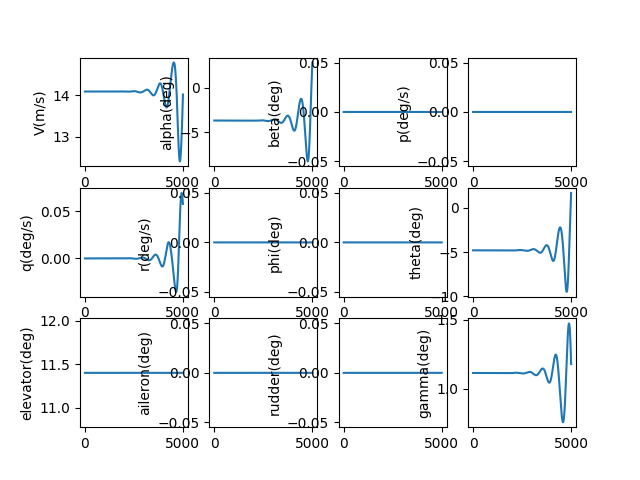

The file beside this chart, header and first rows:
, V(m/s), alpha(deg), beta(deg), p(deg/s), q(deg/s), r(deg/s), phi(deg), theta(deg), elevator(deg), aileron(deg), rudder(deg), gamma(deg), pb, qc, rb, CD_act, CL_act, Cm_act, CY_act, Cr_act, Cn_act
1.0, 14.09, -3.691, 0.0, 0.0, -2.0986340690053463e-09, 0.0, 0.0, -4.804, 11.4, 0.0, 0.0, 1.113, 0.0, -5.132596472938463e-09, 0.0, 0.03043, 0.001963, -0.132, 0.0, 0.0, 0.0
2.0, 14.09, -3.691, 0.0, 0.0, -3.911863679297244e-09, 0.0, 0.0, -4.804, 11.4, 0.0, 0.0, 1.113, 0.0, -9.567184738909363e-09, 0.0, 0.03043, 0.001963, -0.132, 0.0, 0.0, 0.0
3.0, 14.09, -3.691, 0.0, 0.0, -5.441839418491624e-09, 0.0, 0.0, -4.804, 11.4, 0.0, 0.0, 1.113, 0.0, -1.330902422823893e-08, 0.0, 0.03043, 0.001963, -0.132, 0.0, 0.0, 0.0
4.0, 14.09, -3.691, 0.0, 0.0, -6.6907057619024175e-09, 0.0, 0.0, -4.804, 11.4, 0.0, 0.0, 1.113, 0.0, -1.636335942748525e-08, 0.0, 0.03043, 0.001963, -0.132, 0.0, 0.0, 0.0
5.0, 14.09, -3.691, 0.0, 0.0, -7.66060133518938e-09, 0.0, 0.0, -4.804, 11.4, 0.0, 0.0, 1.113, 0.0, -1.8735420521717103e-08, 0.0, 0.03043, 0.001963, -0.132, 0.0, 0.0, 0.0
6.0, 14.09, -3.691, 0.0, 0.0, -8.353659171138117e-09, 0.0, 0.0, -4.804, 11.4, 0.0, 0.0, 1.113, 0.0, -2.0430424022444075e-08, 0.0, 0.03043, 0.001963, -0.132, 0.0, 0.0, 0.0
7.0, 14.09, -3.691, 0.0, 0.0, -8.772006966488622e-09, 0.0, 0.0, -4.804, 11.4, 0.0, 0.0, 1.113, 0.0, -2.1453573395667325e-08, 0.0, 0.03043, 0.001963, -0.132, 0.0, 0.0, 0.0
8.0, 14.09, -3.691, 0.0, 0.0, -8.917767328130359e-09, 0.0, 0.0, -4.804, 11.4, 0.0, 0.0, 1.113, 0.0, -2.18100596639263e-08, 0.0, 0.03043, 0.001963, -0.132, 0.0, 0.0, 0.0
9.0, 14.09, -3.691, 0.0, 0.0, -8.793058024459408e-09, 0.0, 0.0, -4.804, 11.4, 0.0, 0.0, 1.113, 0.0, -2.150506202097201e-08, 0.0, 0.03043, 0.001963, -0.132, 0.0, 0.0, 0.0
10.0, 14.09, -3.691, 0.0, 0.0, -8.399992222827894e-09, 0.0, 0.0, -4.804, 11.4, 0.0, 0.0, 1.113, 0.0, -2.054374841242844e-08, 0.0, 0.03043, 0.001963, -0.132, 0.0, 0.0, 0.0
11.0, 14.09, -3.691, 0.0, 0.0, -7.740678729887422e-09, 0.0, 0.0, -4.804, 11.4, 0.0, 0.0, 1.113, 0.0, -1.893127612353345e-08, 0.0, 0.03043, 0.001963, -0.132, 0.0, 0.0, 0.0
12.0, 14.09, -3.691, 0.0, 0.0, -6.8172222258275835e-09, 0.0, 0.0, -4.804, 11.4, 0.0, 0.0, 1.113, 0.0, -1.66727923519508e-08, 0.0, 0.03043, 0.001963, -0.132, 0.0, 0.0, 0.0
13.0, 14.09, -3.691, 0.0, 0.0, -5.631723495601303e-09, 0.0, 0.0, -4.804, 11.4, 0.0, 0.0, 1.113, 0.0, -1.3773434773214603e-08, 0.0, 0.03043, 0.001963, -0.132, 0.0, 0.0, 0.0
14.0, 14.09, -3.691, 0.0, 0.0, -4.1862796553927155e-09, 0.0, 0.0, -4.804, 11.4, 0.0, 0.0, 1.113, 0.0, -1.0238332094540188e-08, 0.0, 0.03043, 0.001963, -0.132, 0.0, 0.0, 0.0
15.0, 14.09, -3.691, 0.0, 0.0, -2.4829843765609822e-09, 0.0, 0.0, -4.804, 11.4, 0.0, 0.0, 1.113, 0.0, -6.0726046024635404e-09, 0.0, 0.03043, 0.001963, -0.132, 0.0, 0.0, 0.0
16.0, 14.09, -3.691, 0.0, 0.0, -5.239281025347139e-10, 0.0, 0.0, -4.804, 11.4, 0.0, 0.0, 1.113, 0.0, -1.2813646932416753e-09, 0.0, 0.03043, 0.001963, -0.132, 0.0, 0.0, 0.0
17.0, 14.09, -3.691, 0.0, 0.0, 1.6888017335174977e-09, 0.0, 0.0, -4.804, 11.4, 0.0, 0.0, 1.113, 0.0, 4.1302825948472954e-09, 0.0, 0.03043, 0.001963, -0.132, 0.0, 0.0, 0.0
18.0, 14.09, -3.691, 0.0, 0.0, 4.153120497327589e-09, 0.0, 0.0, -4.804, 11.4, 0.0, 0.0, 1.113, 0.0, 1.0157239064637454e-08, 0.0, 0.03043, 0.001963, -0.132, 0.0, 0.0, 0.0
19.0, 14.09, -3.691, 0.0, 0.0, 6.866946146089916e-09, 0.0, 0.0, -4.804, 11.4, 0.0, 0.0, 1.113, 0.0, 1.6794412852797387e-08, 0.0, 0.03043, 0.001963, -0.132, 0.0, 0.0, 0.0
20.0, 14.09, -3.691, 0.0, 0.0, 9.828199023556733e-09, 0.0, 0.0, -4.804, 11.4, 0.0, 0.0, 1.113, 0.0, 2.4036717928747454e-08, 0.0, 0.03043, 0.001963, -0.132, 0.0, 0.0, 0.0
21.0, 14.09, -3.691, 0.0, 0.0, 1.3034801659542623e-08, 0.0, 0.0, -4.804, 11.4, 0.0, 0.0, 1.113, 0.0, 3.1879073604358594e-08, 0.0, 0.03043, 0.001963, -0.132, 0.0, 0.0, 0.0
22.0, 14.09, -3.691, 0.0, 0.0, 1.6484678571545025e-08, 0.0, 0.0, -4.804, 11.4, 0.0, 0.0, 1.113, 0.0, 4.031640404882515e-08, 0.0, 0.03043, 0.001963, -0.132, 0.0, 0.0, 0.0
23.0, 14.09, -3.691, 0.0, 0.0, 2.0175756073497432e-08, 0.0, 0.0, -4.804, 11.4, 0.0, 0.0, 1.113, 0.0, 4.9343637820980644e-08, 0.0, 0.03043, 0.001963, -0.132, 0.0, 0.0, 0.0
24.0, 14.09, -3.691, 0.0, 0.0, 2.410596208538389e-08, 0.0, 0.0, -4.804, 11.4, 0.0, 0.0, 1.113, 0.0, 5.895570740371883e-08, 0.0, 0.03043, 0.001963, -0.132, 0.0, 0.0, 0.0
25.0, 14.09, -3.691, 0.0, 0.0, 2.8273225944802943e-08, 0.0, 0.0, -4.804, 11.4, 0.0, 0.0, 1.113, 0.0, 6.914754874318123e-08, 0.0, 0.03043, 0.001963, -0.132, 0.0, 0.0, 0.0
26.0, 14.09, -3.691, 0.0, 0.0, 3.267547822647033e-08, 0.0, 0.0, -4.804, 11.4, 0.0, 0.0, 1.113, 0.0, 7.991410080735928e-08, 0.0, 0.03043, 0.001963, -0.132, 0.0, 0.0, 0.0
27.0, 14.09, -3.691, 0.0, 0.0, 3.7310650562732436e-08, 0.0, 0.0, -4.804, 11.4, 0.0, 0.0, 1.113, 0.0, 9.125030514716718e-08, 0.0, 0.03043, 0.001963, -0.132, 0.0, 0.0, 0.0
28.0, 14.09, -3.691, 0.0, 0.0, 4.2176675467863506e-08, 0.0, 0.0, -4.804, 11.4, 0.0, 0.0, 1.113, 0.0, 1.0315110546676778e-07, 0.0, 0.03043, 0.001963, -0.132, 0.0, 0.0, 0.0
29.0, 14.09, -3.691, 0.0, 0.0, 4.727148616370323e-08, 0.0, 0.0, -4.804, 11.4, 0.0, 0.0, 1.113, 0.0, 1.1561144719717534e-07, 0.0, 0.03043, 0.001963, -0.132, 0.0, 0.0, 0.0
30.0, 14.09, -3.691, 0.0, 0.0, 5.259301641457219e-08, 0.0, 0.0, -4.804, 11.4, 0.0, 0.0, 1.113, 0.0, 1.286262770925481e-07, 0.0, 0.03043, 0.001963, -0.132, 0.0, 0.0, 0.0
31.0, 14.09, -3.691, 0.0, 0.0, 5.813920036020433e-08, 0.0, 0.0, -4.804, 11.4, 0.0, 0.0, 1.113, 0.0, 1.421905428216301e-07, 0.0, 0.03043, 0.001963, -0.132, 0.0, 0.0, 0.0
32.0, 14.09, -3.691, 0.0, 0.0, 6.390797235380469e-08, 0.0, 0.0, -4.804, 11.4, 0.0, 0.0, 1.113, 0.0, 1.5629919257172688e-07, 0.0, 0.03043, 0.001963, -0.132, 0.0, 0.0, 0.0
33.0, 14.09, -3.691, 0.0, 0.0, 6.989726680371811e-08, 0.0, 0.0, -4.804, 11.4, 0.0, 0.0, 1.113, 0.0, 1.7094717466151147e-07, 0.0, 0.03043, 0.001963, -0.132, 0.0, 0.0, 0.0
34.0, 14.09, -3.691, 0.0, 0.0, 7.610501801839243e-08, 0.0, 0.0, -4.804, 11.4, 0.0, 0.0, 1.113, 0.0, 1.86129437161887e-07, 0.0, 0.03043, 0.001963, -0.132, 0.0, 0.0, 0.0
35.0, 14.09, -3.691, 0.0, 0.0, 8.252916005643829e-08, 0.0, 0.0, -4.804, 11.4, 0.0, 0.0, 1.113, 0.0, 2.0184092752931286e-07, 0.0, 0.03043, 0.001963, -0.132, 0.0, 0.0, 0.0
36.0, 14.09, -3.691, 0.0, 0.0, 8.916762657595112e-08, 0.0, 0.0, -4.804, 11.4, 0.0, 0.0, 1.113, 0.0, 2.1807659223732582e-07, 0.0, 0.03043, 0.001963, -0.132, 0.0, 0.0, 0.0
37.0, 14.09, -3.691, 0.0, 0.0, 9.601835069190529e-08, 0.0, 0.0, -4.804, 11.4, 0.0, 0.0, 1.113, 0.0, 2.3483137642780223e-07, 0.0, 0.03043, 0.001963, -0.132, 0.0, 0.0, 0.0
38.0, 14.09, -3.691, 0.0, 0.0, 1.0307926483358517e-07, 0.0, 0.0, -4.804, 11.4, 0.0, 0.0, 1.113, 0.0, 2.5210022356230976e-07, 0.0, 0.03043, 0.001963, -0.132, 0.0, 0.0, 0.0
39.0, 14.09, -3.691, 0.0, 0.0, 1.1034830060573647e-07, 0.0, 0.0, -4.804, 11.4, 0.0, 0.0, 1.113, 0.0, 2.69878075082557e-07, 0.0, 0.03043, 0.001963, -0.132, 0.0, 0.0, 0.0
40.0, 14.09, -3.691, 0.0, 0.0, 1.1782338865354988e-07, 0.0, 0.0, -4.804, 11.4, 0.0, 0.0, 1.113, 0.0, 2.8815987008021525e-07, 0.0, 0.03043, 0.001963, -0.132, 0.0, 0.0, 0.0
41.0, 14.09, -3.691, 0.0, 0.0, 1.2550245853375601e-07, 0.0, 0.0, -4.804, 11.4, 0.0, 0.0, 1.113, 0.0, 3.0694054498168523e-07, 0.0, 0.03043, 0.001963, -0.132, 0.0, 0.0, 0.0
42.0, 14.09, -3.691, 0.0, 0.0, 1.3338343858277227e-07, 0.0, 0.0, -4.804, 11.4, 0.0, 0.0, 1.113, 0.0, 3.262150332256542e-07, 0.0, 0.03043, 0.001963, -0.132, 0.0, 0.0, 0.0
43.0, 14.09, -3.691, 0.0, 0.0, 1.4146425579409892e-07, 0.0, 0.0, -4.804, 11.4, 0.0, 0.0, 1.113, 0.0, 3.4597826496327205e-07, 0.0, 0.03043, 0.001963, -0.132, 0.0, 0.0, 0.0
44.0, 14.09, -3.691, 0.0, 0.0, 1.4974283569483751e-07, 0.0, 0.0, -4.804, 11.4, 0.0, 0.0, 1.113, 0.0, 3.66225166756181e-07, 0.0, 0.03043, 0.001963, -0.132, 0.0, 0.0, 0.0
45.0, 14.09, -3.691, 0.0, 0.0, 1.582171022276531e-07, 0.0, 0.0, -4.804, 11.4, 0.0, 0.0, 1.113, 0.0, 3.8695066128785845e-07, 0.0, 0.03043, 0.001963, -0.132, 0.0, 0.0, 0.0
46.0, 14.09, -3.691, 0.0, 0.0, 1.6688497763559383e-07, 0.0, 0.0, -4.804, 11.4, 0.0, 0.0, 1.113, 0.0, 4.081496670819473e-07, 0.0, 0.03043, 0.001963, -0.132, 0.0, 0.0, 0.0
47.0, 14.09, -3.691, 0.0, 0.0, 1.7574438234908787e-07, 0.0, 0.0, -4.804, 11.4, 0.0, 0.0, 1.113, 0.0, 4.2981709822591097e-07, 0.0, 0.03043, 0.001963, -0.132, 0.0, 0.0, 0.0
48.0, 14.09, -3.691, 0.0, 0.0, 1.8479323487717616e-07, 0.0, 0.0, -4.804, 11.4, 0.0, 0.0, 1.113, 0.0, 4.519478641050477e-07, 0.0, 0.03043, 0.001963, -0.132, 0.0, 0.0, 0.0
49.0, 14.09, -3.691, 0.0, 0.0, 1.9402945170079379e-07, 0.0, 0.0, -4.804, 11.4, 0.0, 0.0, 1.113, 0.0, 4.7453686914151426e-07, 0.0, 0.03043, 0.001963, -0.132, 0.0, 0.0, 0.0
50.0, 14.09, -3.691, 0.0, 0.0, 2.0345094717072603e-07, 0.0, 0.0, -4.804, 11.4, 0.0, 0.0, 1.113, 0.0, 4.975790125447823e-07, 0.0, 0.03043, 0.001963, -0.132, 0.0, 0.0, 0.0
51.0, 14.09, -3.691, 0.0, 0.0, 2.1305563340801343e-07, 0.0, 0.0, -4.804, 11.4, 0.0, 0.0, 1.113, 0.0, 5.210691880680838e-07, 0.0, 0.03043, 0.001963, -0.132, 0.0, 0.0, 0.0
52.0, 14.09, -3.691, 0.0, 0.0, 2.2284142020614142e-07, 0.0, 0.0, -4.804, 11.4, 0.0, 0.0, 1.113, 0.0, 5.450022837692203e-07, 0.0, 0.03043, 0.001963, -0.132, 0.0, 0.0, 0.0
53.0, 14.09, -3.691, 0.0, 0.0, 2.3280621493769079e-07, 0.0, 0.0, -4.804, 11.4, 0.0, 0.0, 1.113, 0.0, 5.693731817822822e-07, 0.0, 0.03043, 0.001963, -0.132, 0.0, 0.0, 0.0
54.0, 14.09, -3.691, 0.0, 0.0, 2.4294792246531667e-07, 0.0, 0.0, -4.804, 11.4, 0.0, 0.0, 1.113, 0.0, 5.941767580999533e-07, 0.0, 0.03043, 0.001963, -0.132, 0.0, 0.0, 0.0
55.0, 14.09, -3.691, 0.0, 0.0, 2.5326444505160306e-07, 0.0, 0.0, -4.804, 11.4, 0.0, 0.0, 1.113, 0.0, 6.194078823530656e-07, 0.0, 0.03043, 0.001963, -0.132, 0.0, 0.0, 0.0
56.0, 14.09, -3.691, 0.0, 0.0, 2.637536822760257e-07, 0.0, 0.0, -4.804, 11.4, 0.0, 0.0, 1.113, 0.0, 6.450614176075375e-07, 0.0, 0.03043, 0.001963, -0.132, 0.0, 0.0, 0.0
57.0, 14.09, -3.691, 0.0, 0.0, 2.744135309529216e-07, 0.0, 0.0, -4.804, 11.4, 0.0, 0.0, 1.113, 0.0, 6.711322201637755e-07, 0.0, 0.03043, 0.001963, -0.132, 0.0, 0.0, 0.0
58.0, 14.09, -3.691, 0.0, 0.0, 2.852418850548601e-07, 0.0, 0.0, -4.804, 11.4, 0.0, 0.0, 1.113, 0.0, 6.976151393692834e-07, 0.0, 0.03043, 0.001963, -0.132, 0.0, 0.0, 0.0
59.0, 14.09, -3.691, 0.0, 0.0, 2.962366356336838e-07, 0.0, 0.0, -4.804, 11.4, 0.0, 0.0, 1.113, 0.0, 7.24505017425576e-07, 0.0, 0.03043, 0.001963, -0.132, 0.0, 0.0, 0.0
60.0, 14.09, -3.691, 0.0, 0.0, 3.073956707512258e-07, 0.0, 0.0, -4.804, 11.4, 0.0, 0.0, 1.113, 0.0, 7.517966892187547e-07, 0.0, 0.03043, 0.001963, -0.132, 0.0, 0.0, 0.0
... 4,940 more rows
